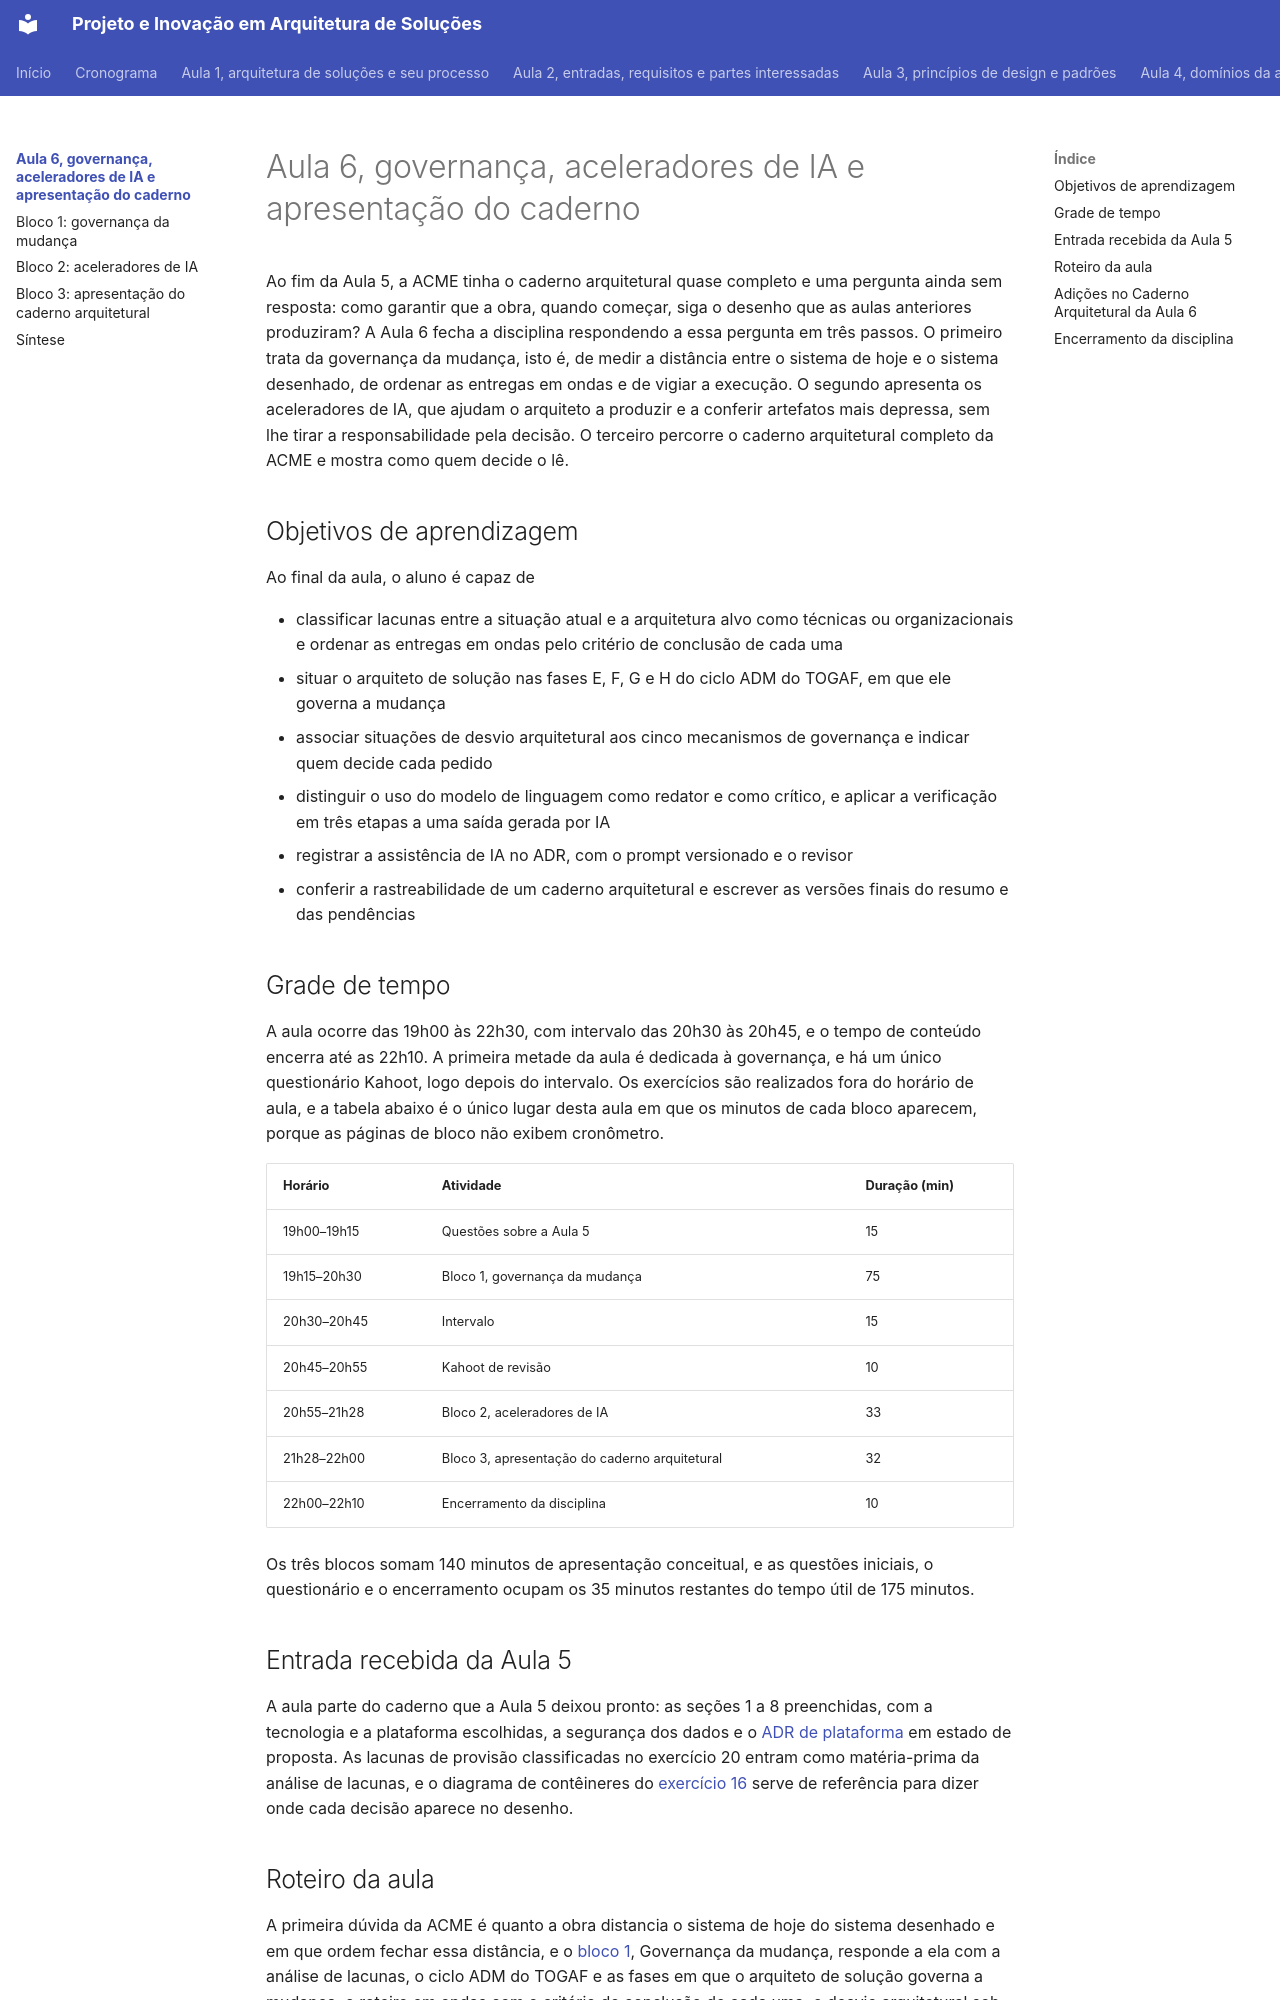

repository: aulas-marco/projeto-arquitetura-software · page: modulo-6-governanca-ia-e-caderno/index.html · generator: mkdocs

# Aula 6, governança, aceleradores de IA e apresentação do caderno

Ao fim da Aula 5, a ACME tinha o caderno arquitetural quase completo e uma pergunta ainda sem resposta: como garantir que a obra, quando começar, siga o desenho que as aulas anteriores produziram? A Aula 6 fecha a disciplina respondendo a essa pergunta em três passos. O primeiro trata da governança da mudança, isto é, de medir a distância entre o sistema de hoje e o sistema desenhado, de ordenar as entregas em ondas e de vigiar a execução. O segundo apresenta os aceleradores de IA, que ajudam o arquiteto a produzir e a conferir artefatos mais depressa, sem lhe tirar a responsabilidade pela decisão. O terceiro percorre o caderno arquitetural completo da ACME e mostra como quem decide o lê.

## Objetivos de aprendizagem

Ao final da aula, o aluno é capaz de

- classificar lacunas entre a situação atual e a arquitetura alvo como técnicas ou organizacionais e ordenar as entregas em ondas pelo critério de conclusão de cada uma
- situar o arquiteto de solução nas fases E, F, G e H do ciclo ADM do TOGAF, em que ele governa a mudança
- associar situações de desvio arquitetural aos cinco mecanismos de governança e indicar quem decide cada pedido
- distinguir o uso do modelo de linguagem como redator e como crítico, e aplicar a verificação em três etapas a uma saída gerada por IA
- registrar a assistência de IA no ADR, com o prompt versionado e o revisor
- conferir a rastreabilidade de um caderno arquitetural e escrever as versões finais do resumo e das pendências

## Grade de tempo

A aula ocorre das 19h00 às 22h30, com intervalo das 20h30 às 20h45, e o tempo de conteúdo encerra até as 22h10. A primeira metade da aula é dedicada à governança, e há um único questionário Kahoot, logo depois do intervalo. Os exercícios são realizados fora do horário de aula, e a tabela abaixo é o único lugar desta aula em que os minutos de cada bloco aparecem, porque as páginas de bloco não exibem cronômetro.

| Horário | Atividade | Duração (min) |
| --- | --- | --- |
| 19h00–19h15 | Questões sobre a Aula 5 | 15 |
| 19h15–20h30 | Bloco 1, governança da mudança | 75 |
| 20h30–20h45 | Intervalo | 15 |
| 20h45–20h55 | Kahoot de revisão | 10 |
| 20h55–21h28 | Bloco 2, aceleradores de IA | 33 |
| 21h28–22h00 | Bloco 3, apresentação do caderno arquitetural | 32 |
| 22h00–22h10 | Encerramento da disciplina | 10 |

Os três blocos somam 140 minutos de apresentação conceitual, e as questões iniciais, o questionário e o encerramento ocupam os 35 minutos restantes do tempo útil de 175 minutos.

## Entrada recebida da Aula 5

A aula parte do caderno que a Aula 5 deixou pronto: as seções 1 a 8 preenchidas, com a tecnologia e a plataforma escolhidas, a segurança dos dados e o [ADR de plataforma](../modulo-5-frameworks-e-tecnologias/bloco-4-adr-de-plataforma.md#exercicio-20) em estado de proposta. As lacunas de provisão classificadas no exercício 20 entram como matéria-prima da análise de lacunas, e o diagrama de contêineres do [exercício 16](../modulo-4-dominios-da-solucao/bloco-4-arquitetura-de-infraestrutura.md#exercicio-16) serve de referência para dizer onde cada decisão aparece no desenho.
